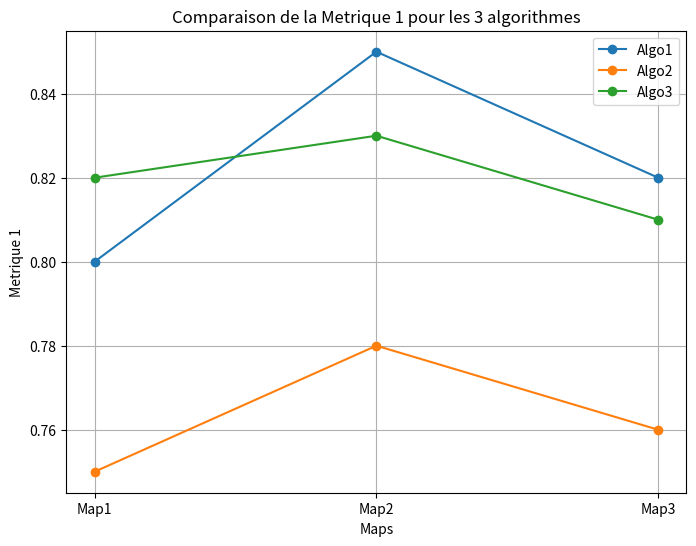
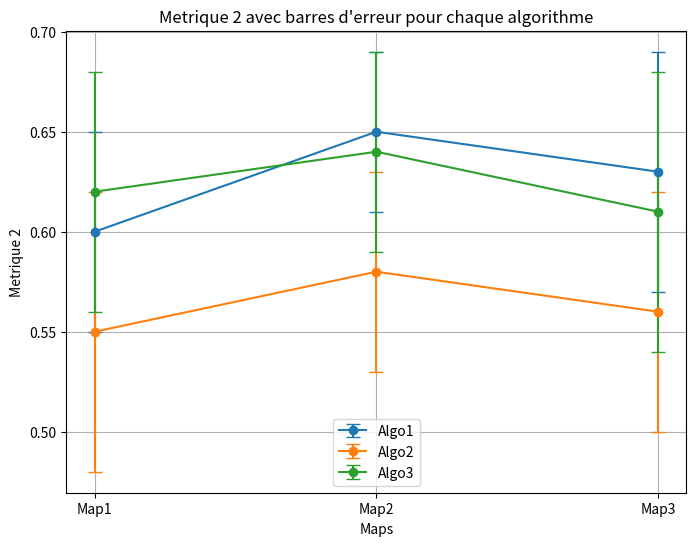

Write the Python code that produced these figures, in order.
import numpy as np
import matplotlib.pyplot as plt

# Données récupérées : [metrique1, metrique2, ecart-type_metrique2]
data = {
    "Algo1": [[0.8, 0.6, 0.05], [0.85, 0.65, 0.04], [0.82, 0.63, 0.06]],
    "Algo2": [[0.75, 0.55, 0.07], [0.78, 0.58, 0.05], [0.76, 0.56, 0.06]],
    "Algo3": [[0.82, 0.62, 0.06], [0.83, 0.64, 0.05], [0.81, 0.61, 0.07]]
}

maps = ["Map1", "Map2", "Map3"]

# Première figure : metrique1 pour les 3 algorithmes
plt.figure(figsize=(8, 6))
for algo, values in data.items():
    metrique1 = [v[0] for v in values]
    plt.plot(maps, metrique1, label=algo, marker='o', linestyle='-')

plt.xlabel('Maps')
plt.ylabel('Metrique 1')
plt.title('Comparaison de la Metrique 1 pour les 3 algorithmes')
plt.legend()
plt.grid()
plt.show()

# Deuxième figure : metrique2 avec barres d'erreur
plt.figure(figsize=(8, 6))
for algo, values in data.items():
    metrique2 = [v[1] for v in values]
    std_dev = [v[2] for v in values]
    plt.errorbar(maps, metrique2, yerr=std_dev, label=algo, marker='o', linestyle='-', capsize=5)

plt.xlabel('Maps')
plt.ylabel('Metrique 2')
plt.title("Metrique 2 avec barres d'erreur pour chaque algorithme")
plt.legend()
plt.grid()
plt.show()